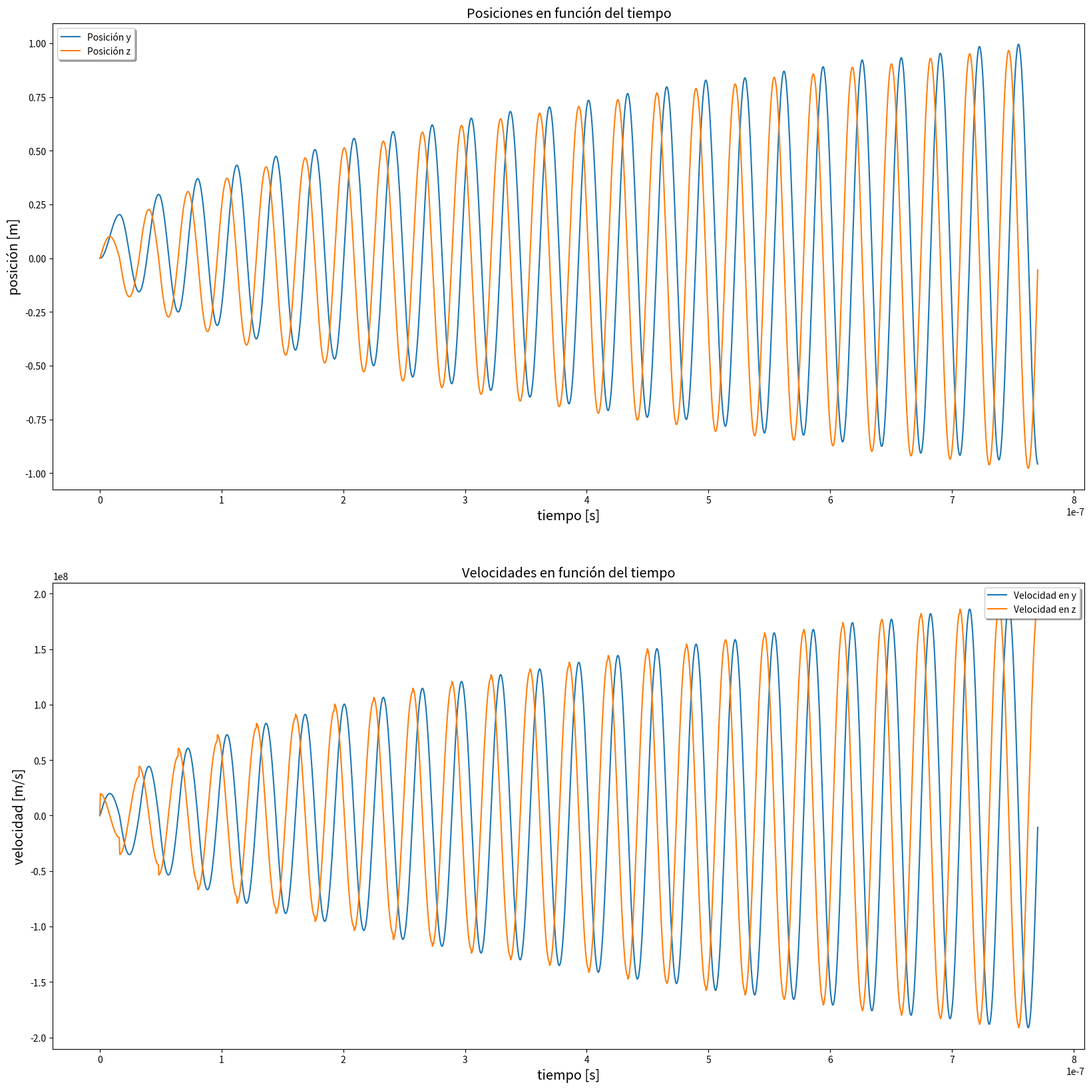
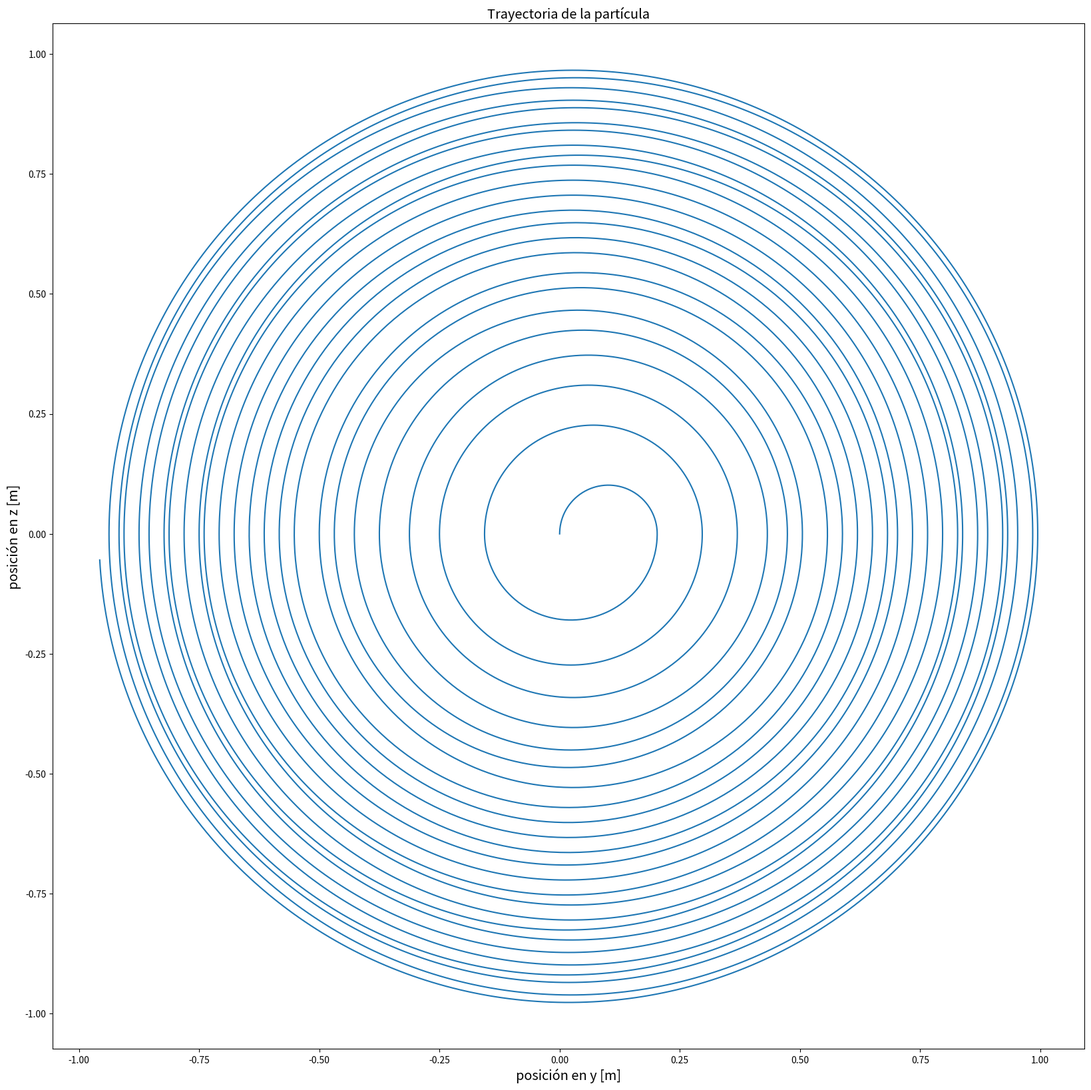
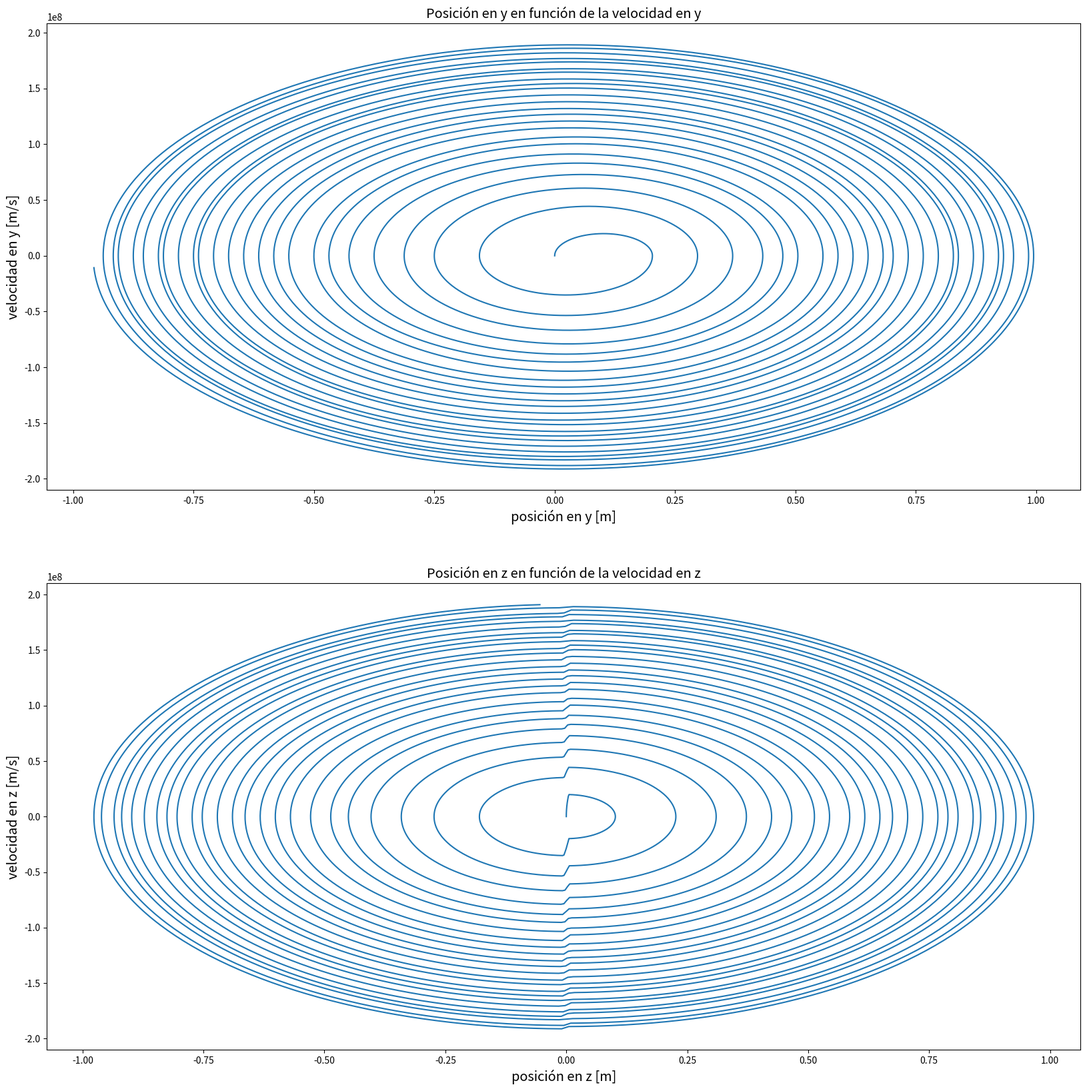
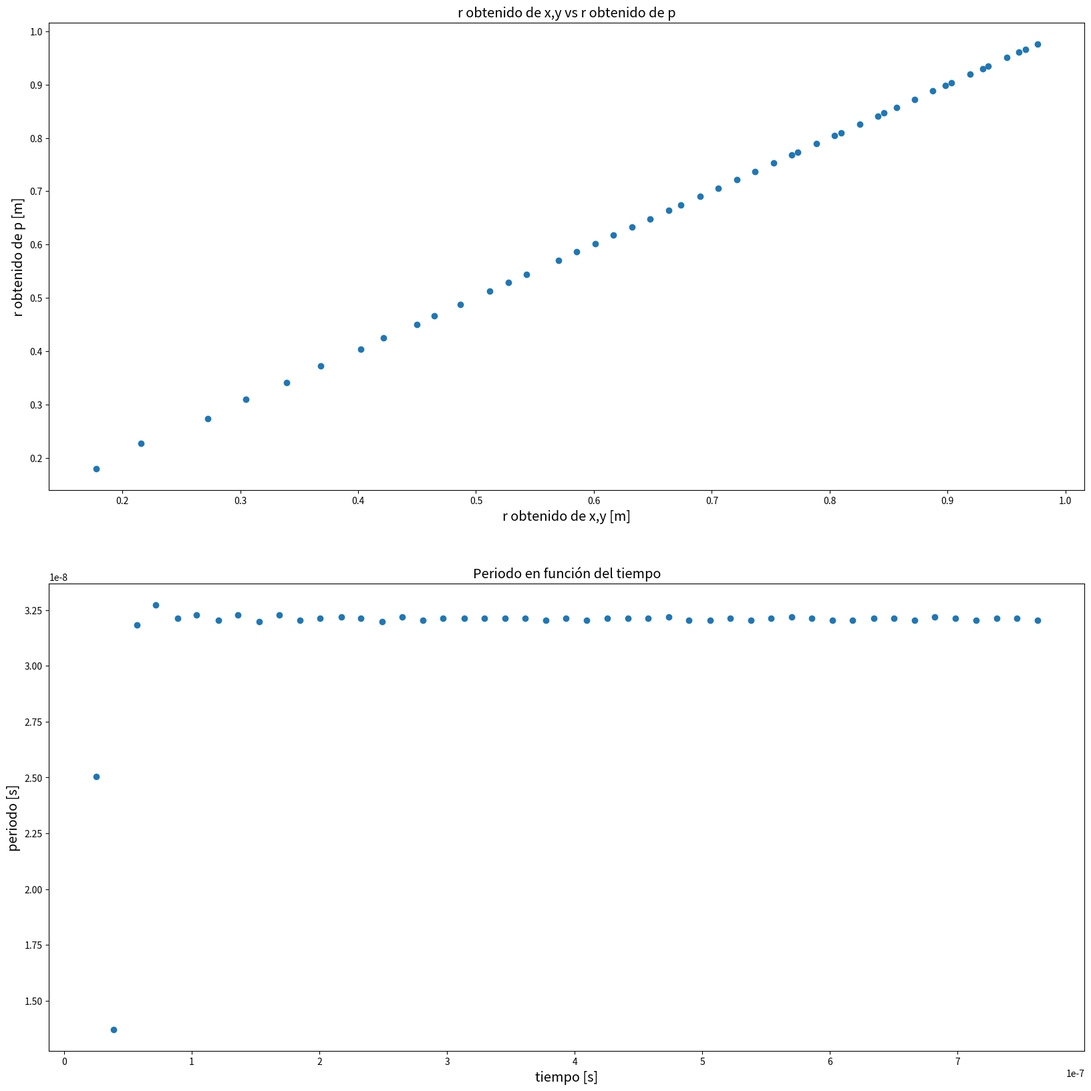

Reproduce these figures in Python, in order.
#!/usr/bin/env/python
#-*- coding: utf-8 -*-
import numpy as np
import matplotlib.pyplot as plt

#Aquí se coloca la función con las ecuaciones diferenciales, donde la salida son las derivadas
def ecu_dif(t,var,Par):
    omega=Par[0];
    Eo=Par[1];
    l=Par[2];
    q=Par[3];
    m=Par[4];
    y=var[0];
    Vy=var[1];
    z=var[2];
    Vz=var[3];
    if -l<=z and z<=l:
        E=Eo*np.cos(omega*t);
    else:
        E=0;
    #fin if 
    f0=Vy;
    f1=omega*Vz;
    f2=Vz;
    f3=-omega*Vy+(q/m)*E;
    resp=np.array([f0,f1,f2,f3]);
    return resp
#fin ecuaciones diferenciales

#Esta función halla las posiciones y velocidades después de un dt
def hallar_siguienteRK4(t,var,Par,paso):
    h=paso;
    k1=ecu_dif(t,var,Par);
    k2=ecu_dif((t+0.5*h),(var+0.5*k1*h),Par);
    k3=ecu_dif((t+0.5*h),(var+0.5*k2*h),Par);
    k4=ecu_dif((t+h),(var+k3*h),Par);
    var_siguiente=var+(1/6)*h*(k1+2*k2+2*k3+k4);
    return var_siguiente
#fin hallar siguiente con Runge Kutta 4C

#Esta función halla las posiciones y velocidades en cada tiempo menor a t
def hallar_perfil(t_fin,var0,Par,Finura):
    paso=t_fin/Finura;
    ts=np.linspace(0,t_fin,Finura);
    Var=[];
    v_act=var0;
    for i in range(Finura):
        Var.append(v_act);
        var_sig=hallar_siguienteRK4(ts[i],v_act,Par,paso);
        v_act=var_sig;
    #fin for
    Var=np.array(Var);
    return [ts,Var];
#fin hallar perfil

# ---------------------------------------------------------------------------------------------------
qp=1.6022e-19; #Coulomb  Esta es la carga del protón
mp=1.6726e-27; #Kg    Esta es la masa del protón
E_final_MeV=200; #MeV Energía final
E_final_J=1.60218e-13*E_final_MeV; #J Energía final en Joules
R=1; #m    Radio final en metros.
omega=(1/R)*(((2*E_final_J)/mp)**0.5);
# omega=2*np.pi;
n_vueltas=48;
t_fin=n_vueltas*np.pi/omega;
Datos=hallar_perfil(t_fin,np.array([0,0,0,0]),[omega,5*830000/(2*0.005),0.005,qp,mp],10001);
t=Datos[0];
VarS=Datos[1];
y=VarS[:,0];
z=VarS[:,2];
Vy=VarS[:,1];
Vz=VarS[:,3];
r=[];
V=[];
r_calc=[];
r_xy=[];
t_sp=[];
tp=[];
t_act=[t[0]];
at=0;
for i in range(len(t)):
    r_dato=((y[i]**2)+(z[i]**2))**0.5;
    v_dato=((Vy[i]**2)+(Vz[i]**2))**0.5;
    if i==0:
        pass;
    else:
        if y[i-1]*y[i]<0:
            r_x_y=r_dato;
            r_cl=v_dato/omega;
            t_s_p=t[i];
            if at==0:
                t_p=t[i];
                t_act=[t[i]];
            else:
                t_p=t[i]-t_act[at-1];
            #fin if
            t_act.append(t[i]);
            r_xy.append(r_x_y);
            r_calc.append(r_cl);
            t_sp.append(t_s_p);
            tp.append(t_p);
            at=at+1;
        #fin if
    #fin if 
    r.append(r_dato);
    V.append(v_dato);
#fin foe 
r=np.array(r);
V=np.array(V);
r_xy=np.array(r_xy);
r_calc=np.array(r_calc);
t_sp=np.array(t_sp);
tp=np.array(tp);
print("************************************************************************************");
print("El último valor de r es: ",r[-1]," m");
fig1=plt.figure(figsize=(20,20));
ax1=fig1.add_subplot(211);
ax1.plot(t,VarS[:,0],label="Posición y");
ax1.plot(t,VarS[:,2],label="Posición z");
ax2=fig1.add_subplot(212);
ax2.plot(t,VarS[:,1],label="Velocidad en y");
ax2.plot(t,VarS[:,3],label="Velocidad en z");
ax1.set_title("Posiciones en función del tiempo", fontsize='x-large');
ax1.set_xlabel("tiempo [s]", fontsize='x-large');
ax1.set_ylabel("posición [m]", fontsize='x-large');
ax1.legend(loc="upper left",shadow=True);
ax2.set_title("Velocidades en función del tiempo", fontsize='x-large');
ax2.set_xlabel("tiempo [s]", fontsize='x-large');
ax2.set_ylabel("velocidad [m/s]", fontsize='x-large');
ax2.legend(loc="upper right",shadow=True);
plt.savefig("Grácifas_posicion_tiempo.png");
fig2=plt.figure(figsize=(20,20));
ax1=fig2.add_subplot(111);
ax1.plot(VarS[:,0],VarS[:,2]);
ax1.set_title("Trayectoria de la partícula", fontsize='x-large');
ax1.set_xlabel("posición en y [m]", fontsize='x-large');
ax1.set_ylabel("posición en z [m]", fontsize='x-large');
plt.savefig("Grácifa_trayectoria.png");
fig3=plt.figure(figsize=(20,20));
ax1=fig3.add_subplot(211);
ax1.plot(y,Vy);
ax1.set_title("Posición en y en función de la velocidad en y", fontsize='x-large');
ax1.set_ylabel("velocidad en y [m/s]", fontsize='x-large');
ax1.set_xlabel("posición en y [m]", fontsize='x-large');
ax2=fig3.add_subplot(212);
ax2.plot(z,Vz);
ax2.set_title("Posición en z en función de la velocidad en z", fontsize='x-large');
ax2.set_ylabel("velocidad en z [m/s]", fontsize='x-large');
ax2.set_xlabel("posición en z [m]", fontsize='x-large');
plt.savefig("Grácifa_y_Vy.png");
fig4=plt.figure(figsize=(20,20));
ax1=fig4.add_subplot(211);
ax1.scatter(r_xy,r_calc);
ax1.set_title("r obtenido de x,y vs r obtenido de p", fontsize='x-large');
ax1.set_xlabel("r obtenido de x,y [m]", fontsize='x-large');
ax1.set_ylabel("r obtenido de p [m]", fontsize='x-large');
ax2=fig4.add_subplot(212);
ax2.scatter(t_sp,tp);
ax2.set_title("Periodo en función del tiempo", fontsize='x-large');
ax2.set_xlabel("tiempo [s]", fontsize='x-large');
ax2.set_ylabel("periodo [s]", fontsize='x-large');
plt.savefig("Graficas_precisión.png");
